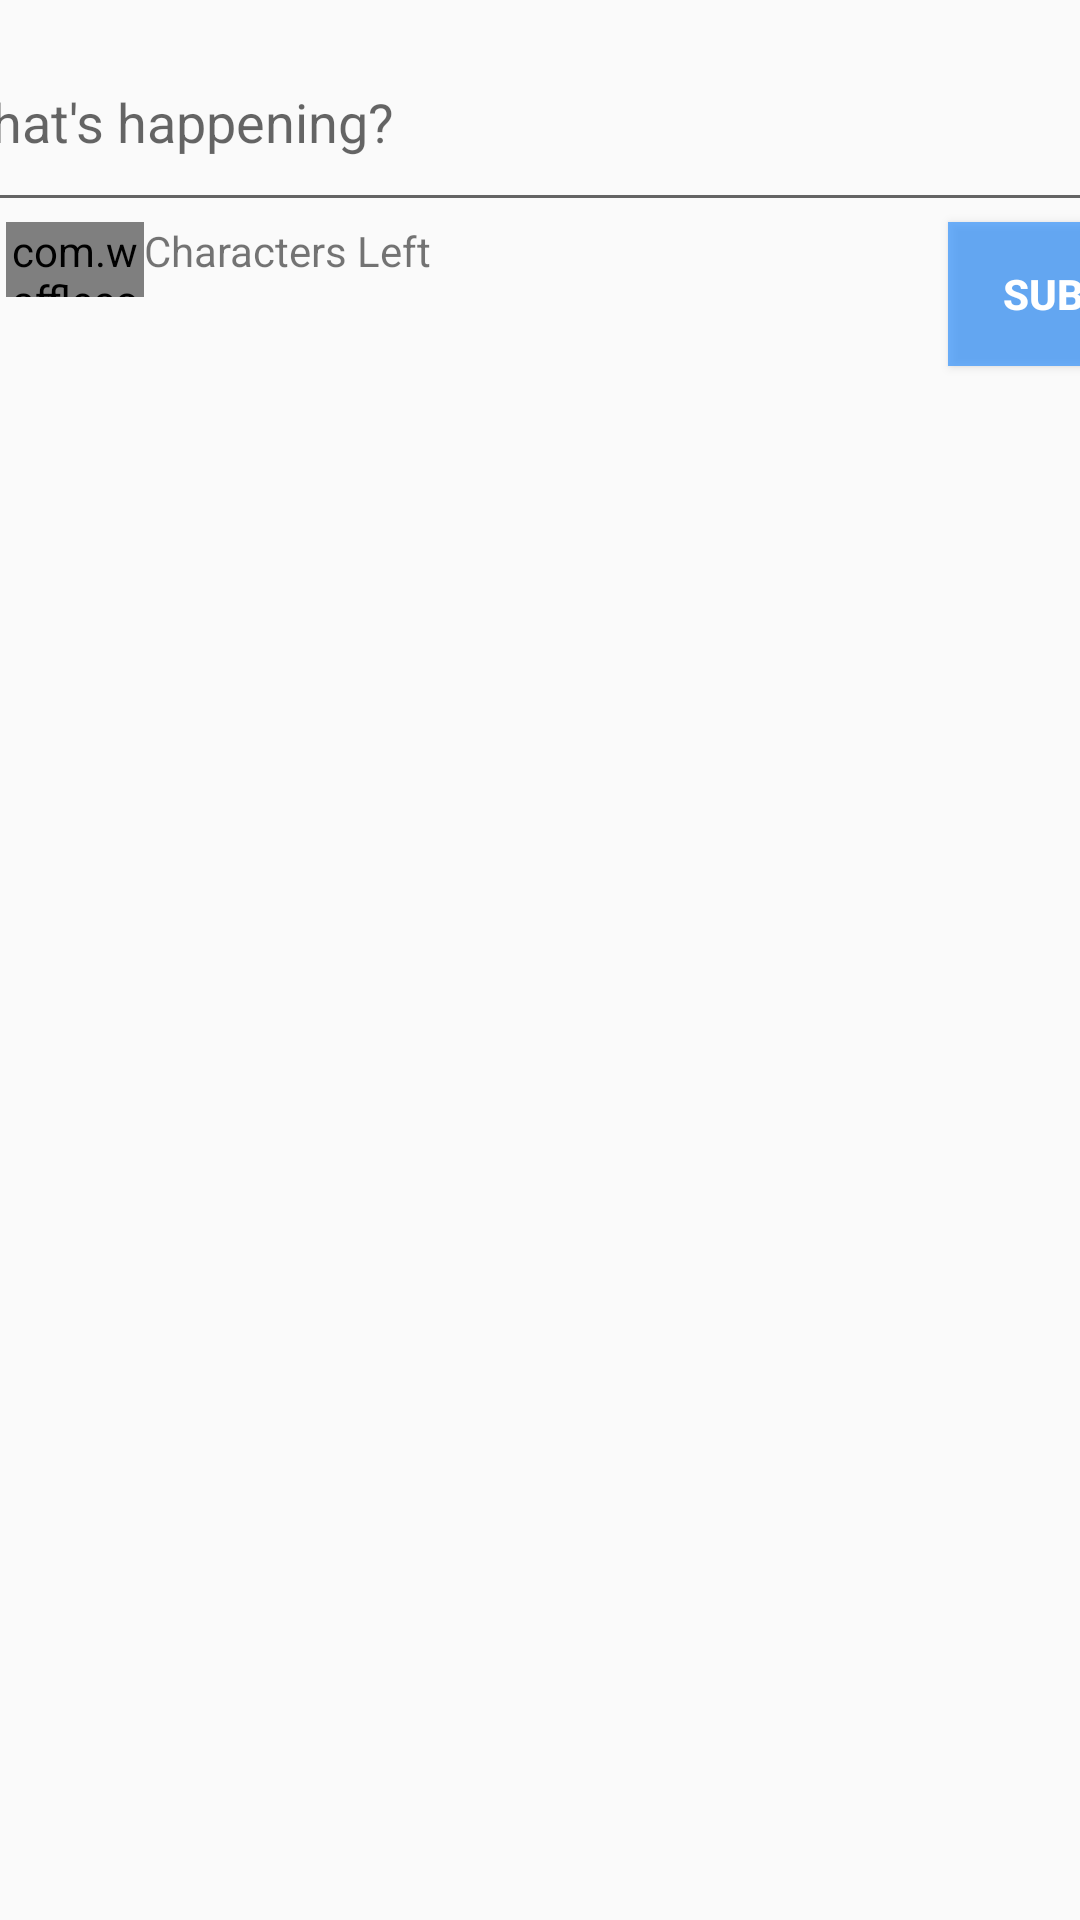

Android layout source for this screen:
<!-- AndroidManifest.xml: application theme AppTheme -->
<!-- res/layout/activity_compose.xml -->
<?xml version="1.0" encoding="utf-8"?>
<android.support.constraint.ConstraintLayout xmlns:android="http://schemas.android.com/apk/res/android"
    xmlns:app="http://schemas.android.com/apk/res-auto"
    xmlns:tools="http://schemas.android.com/tools"
    android:layout_width="match_parent"
    android:layout_height="match_parent"
    tools:context=".activities.ComposeActivity">

    <Button
        android:id="@+id/submitTweet"
        android:layout_width="wrap_content"
        android:layout_height="wrap_content"
        android:layout_marginStart="316dp"
        android:background="#B93996FC"
        android:text="Submit"
        android:textColor="#FFFFFF"
        android:textStyle="bold"
        app:layout_constraintStart_toStartOf="parent"
        app:layout_constraintTop_toBottomOf="@+id/newTweet" />

    <EditText
        android:id="@+id/newTweet"
        android:layout_width="406dp"
        android:layout_height="70dp"
        android:layout_marginTop="4dp"
        android:ems="10"
        android:hint="What's happening?"
        android:inputType="textMultiLine"
        android:maxLength="240"
        android:scrollHorizontally="false"
        android:textAlignment="viewStart"
        android:textColor="#9E423B3B"
        app:layout_constraintEnd_toEndOf="parent"
        app:layout_constraintStart_toStartOf="parent"
        app:layout_constraintTop_toTopOf="parent" />

    <com.wafflecopter.charcounttextview.CharCountTextView
        android:id="@+id/tvTextCounter"
        android:layout_width="46dp"
        android:layout_height="25dp"
        android:layout_marginEnd="268dp"
        android:textAlignment="center"
        app:exceededTextColor="@android:color/holo_red_dark"
        app:layout_constraintEnd_toStartOf="@+id/submitTweet"
        app:layout_constraintTop_toBottomOf="@+id/newTweet"
        app:maxCharacters="240"></com.wafflecopter.charcounttextview.CharCountTextView>

    <TextView
        android:id="@+id/textView"
        android:layout_width="125dp"
        android:layout_height="20dp"
        android:text="Characters Left"
        app:layout_constraintStart_toEndOf="@+id/tvTextCounter"
        app:layout_constraintTop_toBottomOf="@+id/newTweet" />

</android.support.constraint.ConstraintLayout>
<!-- resources referenced by this layout -->
<resources>
  <style name="AppTheme" parent="AppBaseTheme">
          
      </style>
  <style name="AppBaseTheme" parent="Theme.AppCompat.Light.DarkActionBar">
          
      </style>
</resources>
